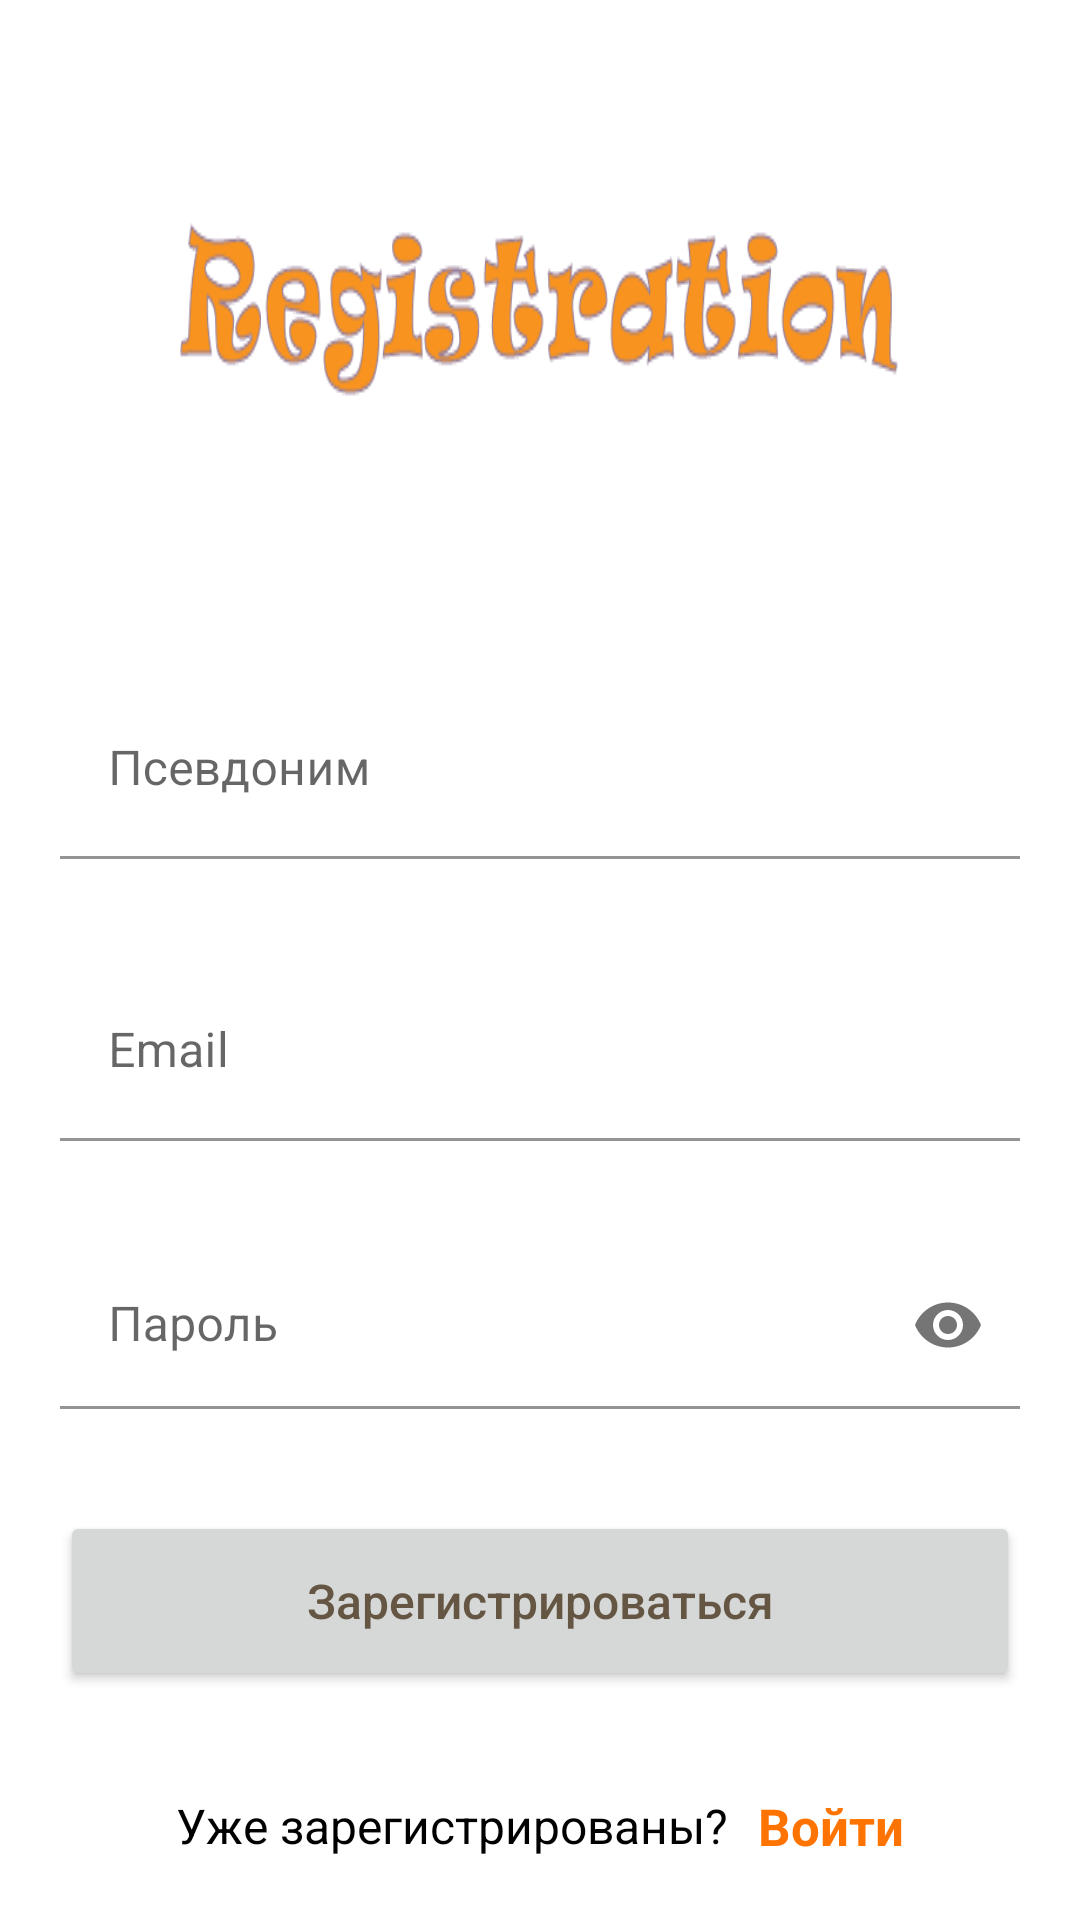

Write the Android layout XML for this screen, with the resource values it uses.
<!-- AndroidManifest.xml: application theme Theme.Words -->
<!-- res/layout/activity_registration.xml -->
<?xml version="1.0" encoding="utf-8"?>
<androidx.constraintlayout.widget.ConstraintLayout
    xmlns:android="http://schemas.android.com/apk/res/android"
    xmlns:app="http://schemas.android.com/apk/res-auto"
    android:layout_width="match_parent"
    android:layout_height="match_parent">

    <LinearLayout
        android:id="@+id/constLayoutProgressBar"
        android:layout_width="match_parent"
        android:layout_height="wrap_content"
        android:orientation="vertical"
        android:visibility="gone"
        app:layout_constraintBottom_toBottomOf="parent"
        app:layout_constraintEnd_toEndOf="parent"
        app:layout_constraintStart_toStartOf="parent"
        app:layout_constraintTop_toTopOf="parent">

        <ProgressBar
            android:id="@+id/prBarLoading"
            android:layout_width="50dp"
            android:layout_height="50dp"
            android:layout_gravity="center"
            android:layout_marginLeft="20dp"
            android:layout_marginTop="20dp"
            android:layout_marginRight="20dp"
            android:progress="15" />

        <TextView
            android:id="@+id/textView"
            android:layout_width="wrap_content"
            android:layout_height="wrap_content"
            android:layout_gravity="center"
            android:layout_marginTop="10dp"
            android:layout_marginBottom="15dp"
            android:text="Проверка данных..."
            android:textColor="@color/black"
            android:textSize="20dp" />
    </LinearLayout>

    <androidx.constraintlayout.widget.ConstraintLayout
        android:id="@+id/const_layout_views"
        android:layout_width="match_parent"
        android:layout_height="match_parent"
        android:visibility="visible"
        app:layout_constraintBottom_toBottomOf="parent"
        app:layout_constraintEnd_toEndOf="parent"
        app:layout_constraintStart_toStartOf="parent"
        app:layout_constraintTop_toTopOf="parent">

        <ImageView
            android:id="@+id/imageViewIconReg"
            android:layout_width="match_parent"
            android:layout_height="wrap_content"
            android:layout_margin="60dp"
            android:background="@drawable/reg"
            app:layout_constraintBottom_toTopOf="@+id/textInpLayRegNik"
            app:layout_constraintEnd_toEndOf="parent"
            app:layout_constraintHorizontal_bias="0.5"
            app:layout_constraintStart_toStartOf="parent"
            app:layout_constraintTop_toTopOf="parent" />

        <com.google.android.material.textfield.TextInputLayout
            android:id="@+id/textInpLayRegNik"
            android:layout_width="match_parent"
            android:layout_height="wrap_content"
            android:layout_marginLeft="20dp"
            android:layout_marginTop="20dp"
            android:layout_marginRight="20dp"
            app:errorEnabled="true"
            app:layout_constraintBottom_toTopOf="@+id/textInpLayRegLog"
            app:layout_constraintStart_toStartOf="parent"
            app:layout_constraintTop_toBottomOf="@+id/imageViewIconReg">

            <com.google.android.material.textfield.TextInputEditText
                android:layout_width="match_parent"
                android:layout_height="60dp"
                android:background="@color/white"
                android:hint="Псевдоним"
                android:inputType="text" />

        </com.google.android.material.textfield.TextInputLayout>

        <com.google.android.material.textfield.TextInputLayout
            android:id="@+id/textInpLayRegLog"
            android:layout_width="match_parent"
            android:layout_height="wrap_content"
            android:layout_marginLeft="20dp"
            android:layout_marginRight="20dp"
            app:errorEnabled="true"
            app:layout_constraintBottom_toTopOf="@+id/textInpLayRegPass"
            app:layout_constraintStart_toStartOf="parent"
            app:layout_constraintTop_toBottomOf="@+id/textInpLayRegNik">

            <com.google.android.material.textfield.TextInputEditText
                android:layout_width="match_parent"
                android:layout_height="60dp"
                android:background="@color/white"
                android:hint="Email"
                android:inputType="textEmailAddress" />

        </com.google.android.material.textfield.TextInputLayout>

        <com.google.android.material.textfield.TextInputLayout
            android:id="@+id/textInpLayRegPass"
            android:layout_width="match_parent"
            android:layout_height="wrap_content"
            android:layout_marginLeft="20dp"
            android:layout_marginRight="20dp"
            app:errorEnabled="true"
            app:layout_constraintBottom_toTopOf="@+id/btn_registration"
            app:layout_constraintStart_toStartOf="parent"
            app:layout_constraintTop_toBottomOf="@+id/textInpLayRegLog"
            app:passwordToggleEnabled="true">

            <com.google.android.material.textfield.TextInputEditText
                android:layout_width="match_parent"
                android:layout_height="wrap_content"
                android:background="@color/white"
                android:hint="Пароль"
                android:inputType="textPassword" />

        </com.google.android.material.textfield.TextInputLayout>

        
        
        
        
        
        
        
        
        
        
        

        
        
        
        
        
        
        
        
        
        
        
        
        

        
        
        
        
        
        
        
        
        
        
        
        
        

        

        <Button
            android:id="@+id/btn_registration"
            android:layout_width="match_parent"
            android:layout_height="60dp"
            android:layout_marginLeft="20dp"
            android:layout_marginRight="20dp"
            android:layout_marginBottom="20dp"
            android:text="Зарегистрироваться"
            android:textAllCaps="false"
            android:textColor="@color/dark_brown"
            android:textSize="16dp"
            android:visibility="visible"
            app:layout_constraintBottom_toTopOf="@+id/linearLayout"
            app:layout_constraintStart_toStartOf="parent"
            app:layout_constraintTop_toBottomOf="@+id/textInpLayRegPass" />

        <LinearLayout
            android:id="@+id/linearLayout"
            android:layout_width="match_parent"
            android:layout_height="wrap_content"
            android:layout_marginLeft="20dp"
            android:layout_marginTop="20dp"
            android:layout_marginRight="20dp"
            android:layout_marginBottom="20dp"
            android:gravity="center"
            android:orientation="horizontal"
            android:visibility="visible"
            app:layout_constraintBottom_toBottomOf="parent">

            <TextView
                android:id="@+id/textView2"
                android:layout_width="wrap_content"
                android:layout_height="wrap_content"
                android:text="Уже зарегистрированы?"
                android:textColor="@color/black"
                android:textSize="16dp" />

            <TextView
                android:id="@+id/tv_toEnter"
                android:layout_width="wrap_content"
                android:layout_height="wrap_content"
                android:layout_marginLeft="10dp"
                android:text="Войти"
                android:textColor="@color/dark_orange"
                android:textSize="17dp"
                android:textStyle="bold" />
        </LinearLayout>
    </androidx.constraintlayout.widget.ConstraintLayout>
</androidx.constraintlayout.widget.ConstraintLayout>
<!-- resources referenced by this layout -->
<resources>
  <color name="black">#FF000000</color>
  <color name="dark_brown">#655643</color>
  <color name="dark_orange">#FF7400</color>
  <color name="white">#FFFFFFFF</color>
  <!-- drawable reg: png bitmap (drawable, 16323 bytes) -->
  <style name="Theme.Words" parent="Theme.MaterialComponents.DayNight.DarkActionBar">
          
          <item name="colorPrimary">@color/bluish_green</item>
          <item name="colorPrimaryVariant">@color/bluish_green</item>
          <item name="colorOnPrimary">@color/dark_green</item>
          
          <item name="colorSecondary">@color/teal_200</item>
          <item name="colorSecondaryVariant">@color/teal_700</item>
          <item name="colorOnSecondary">@color/black</item>
          
          <item name="android:statusBarColor" tools:targetApi="l">?attr/colorPrimaryVariant</item>
          
  
  
      </style>
  <color name="bluish_green">#009999</color>
  <color name="dark_green">#006363</color>
  <color name="teal_200">#FF03DAC5</color>
  <color name="teal_700">#FF018786</color>
</resources>
